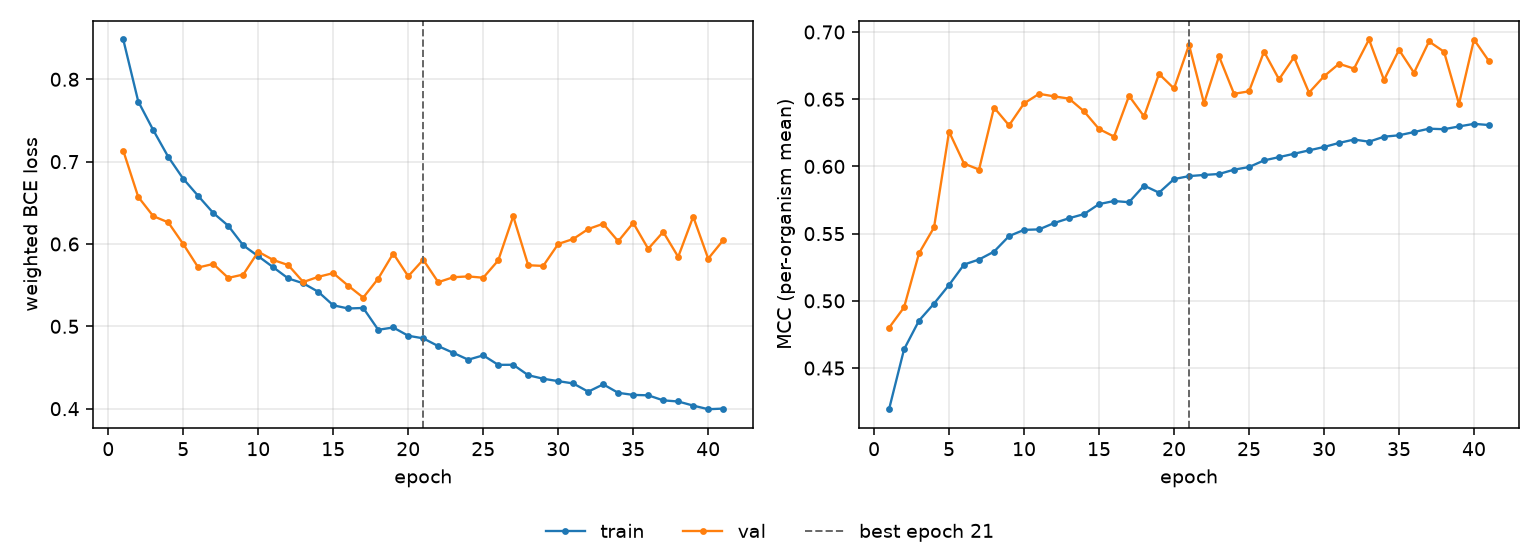

Source data for this figure (header and first rows):
epoch, tr_loss, vl_loss, tr_mcc, vl_mcc, is_best
1, 0.8484, 0.7133, 0.4194, 0.48, False
2, 0.773, 0.6571, 0.4639, 0.4951, False
3, 0.7383, 0.6338, 0.4854, 0.5354, False
4, 0.7058, 0.6263, 0.498, 0.5547, False
5, 0.6792, 0.5999, 0.5118, 0.6259, False
6, 0.6583, 0.5715, 0.527, 0.6021, False
7, 0.6377, 0.5757, 0.5308, 0.5977, False
8, 0.6221, 0.5588, 0.5366, 0.6438, False
9, 0.5983, 0.5629, 0.5482, 0.6305, False
10, 0.5851, 0.5906, 0.5528, 0.6469, False
11, 0.5717, 0.5806, 0.5532, 0.654, False
12, 0.5582, 0.5744, 0.5579, 0.6521, False
13, 0.5523, 0.5538, 0.5614, 0.6504, False
14, 0.542, 0.5601, 0.5645, 0.641, False
15, 0.5255, 0.5646, 0.572, 0.6278, False
16, 0.5217, 0.5493, 0.5743, 0.6222, False
17, 0.5223, 0.5349, 0.5734, 0.6524, False
18, 0.4958, 0.558, 0.5857, 0.6372, False
19, 0.4986, 0.5885, 0.5805, 0.6688, False
20, 0.4885, 0.5608, 0.5906, 0.658, False
21, 0.4854, 0.5809, 0.5928, 0.6904, True
22, 0.476, 0.5536, 0.5937, 0.6469, False
23, 0.4678, 0.5596, 0.5944, 0.6819, False
24, 0.4595, 0.5606, 0.5976, 0.654, False
25, 0.4648, 0.559, 0.5995, 0.6559, False
26, 0.4532, 0.58, 0.6045, 0.6854, False
27, 0.4533, 0.6337, 0.6069, 0.6648, False
28, 0.4406, 0.5742, 0.6094, 0.6812, False
29, 0.4364, 0.5734, 0.6119, 0.6549, False
30, 0.4334, 0.6, 0.6145, 0.667, False
31, 0.4306, 0.6061, 0.6175, 0.6764, False
32, 0.4206, 0.6182, 0.62, 0.6727, False
33, 0.4295, 0.6246, 0.6184, 0.6944, False
34, 0.4192, 0.6033, 0.6221, 0.6643, False
35, 0.4167, 0.6256, 0.6232, 0.6867, False
36, 0.4162, 0.5941, 0.6256, 0.6696, False
37, 0.4101, 0.6147, 0.6281, 0.6929, False
38, 0.4087, 0.5844, 0.6277, 0.6853, False
39, 0.4037, 0.6332, 0.6297, 0.6464, False
40, 0.3994, 0.5822, 0.6317, 0.6944, False
41, 0.4001, 0.6046, 0.6308, 0.6782, False
